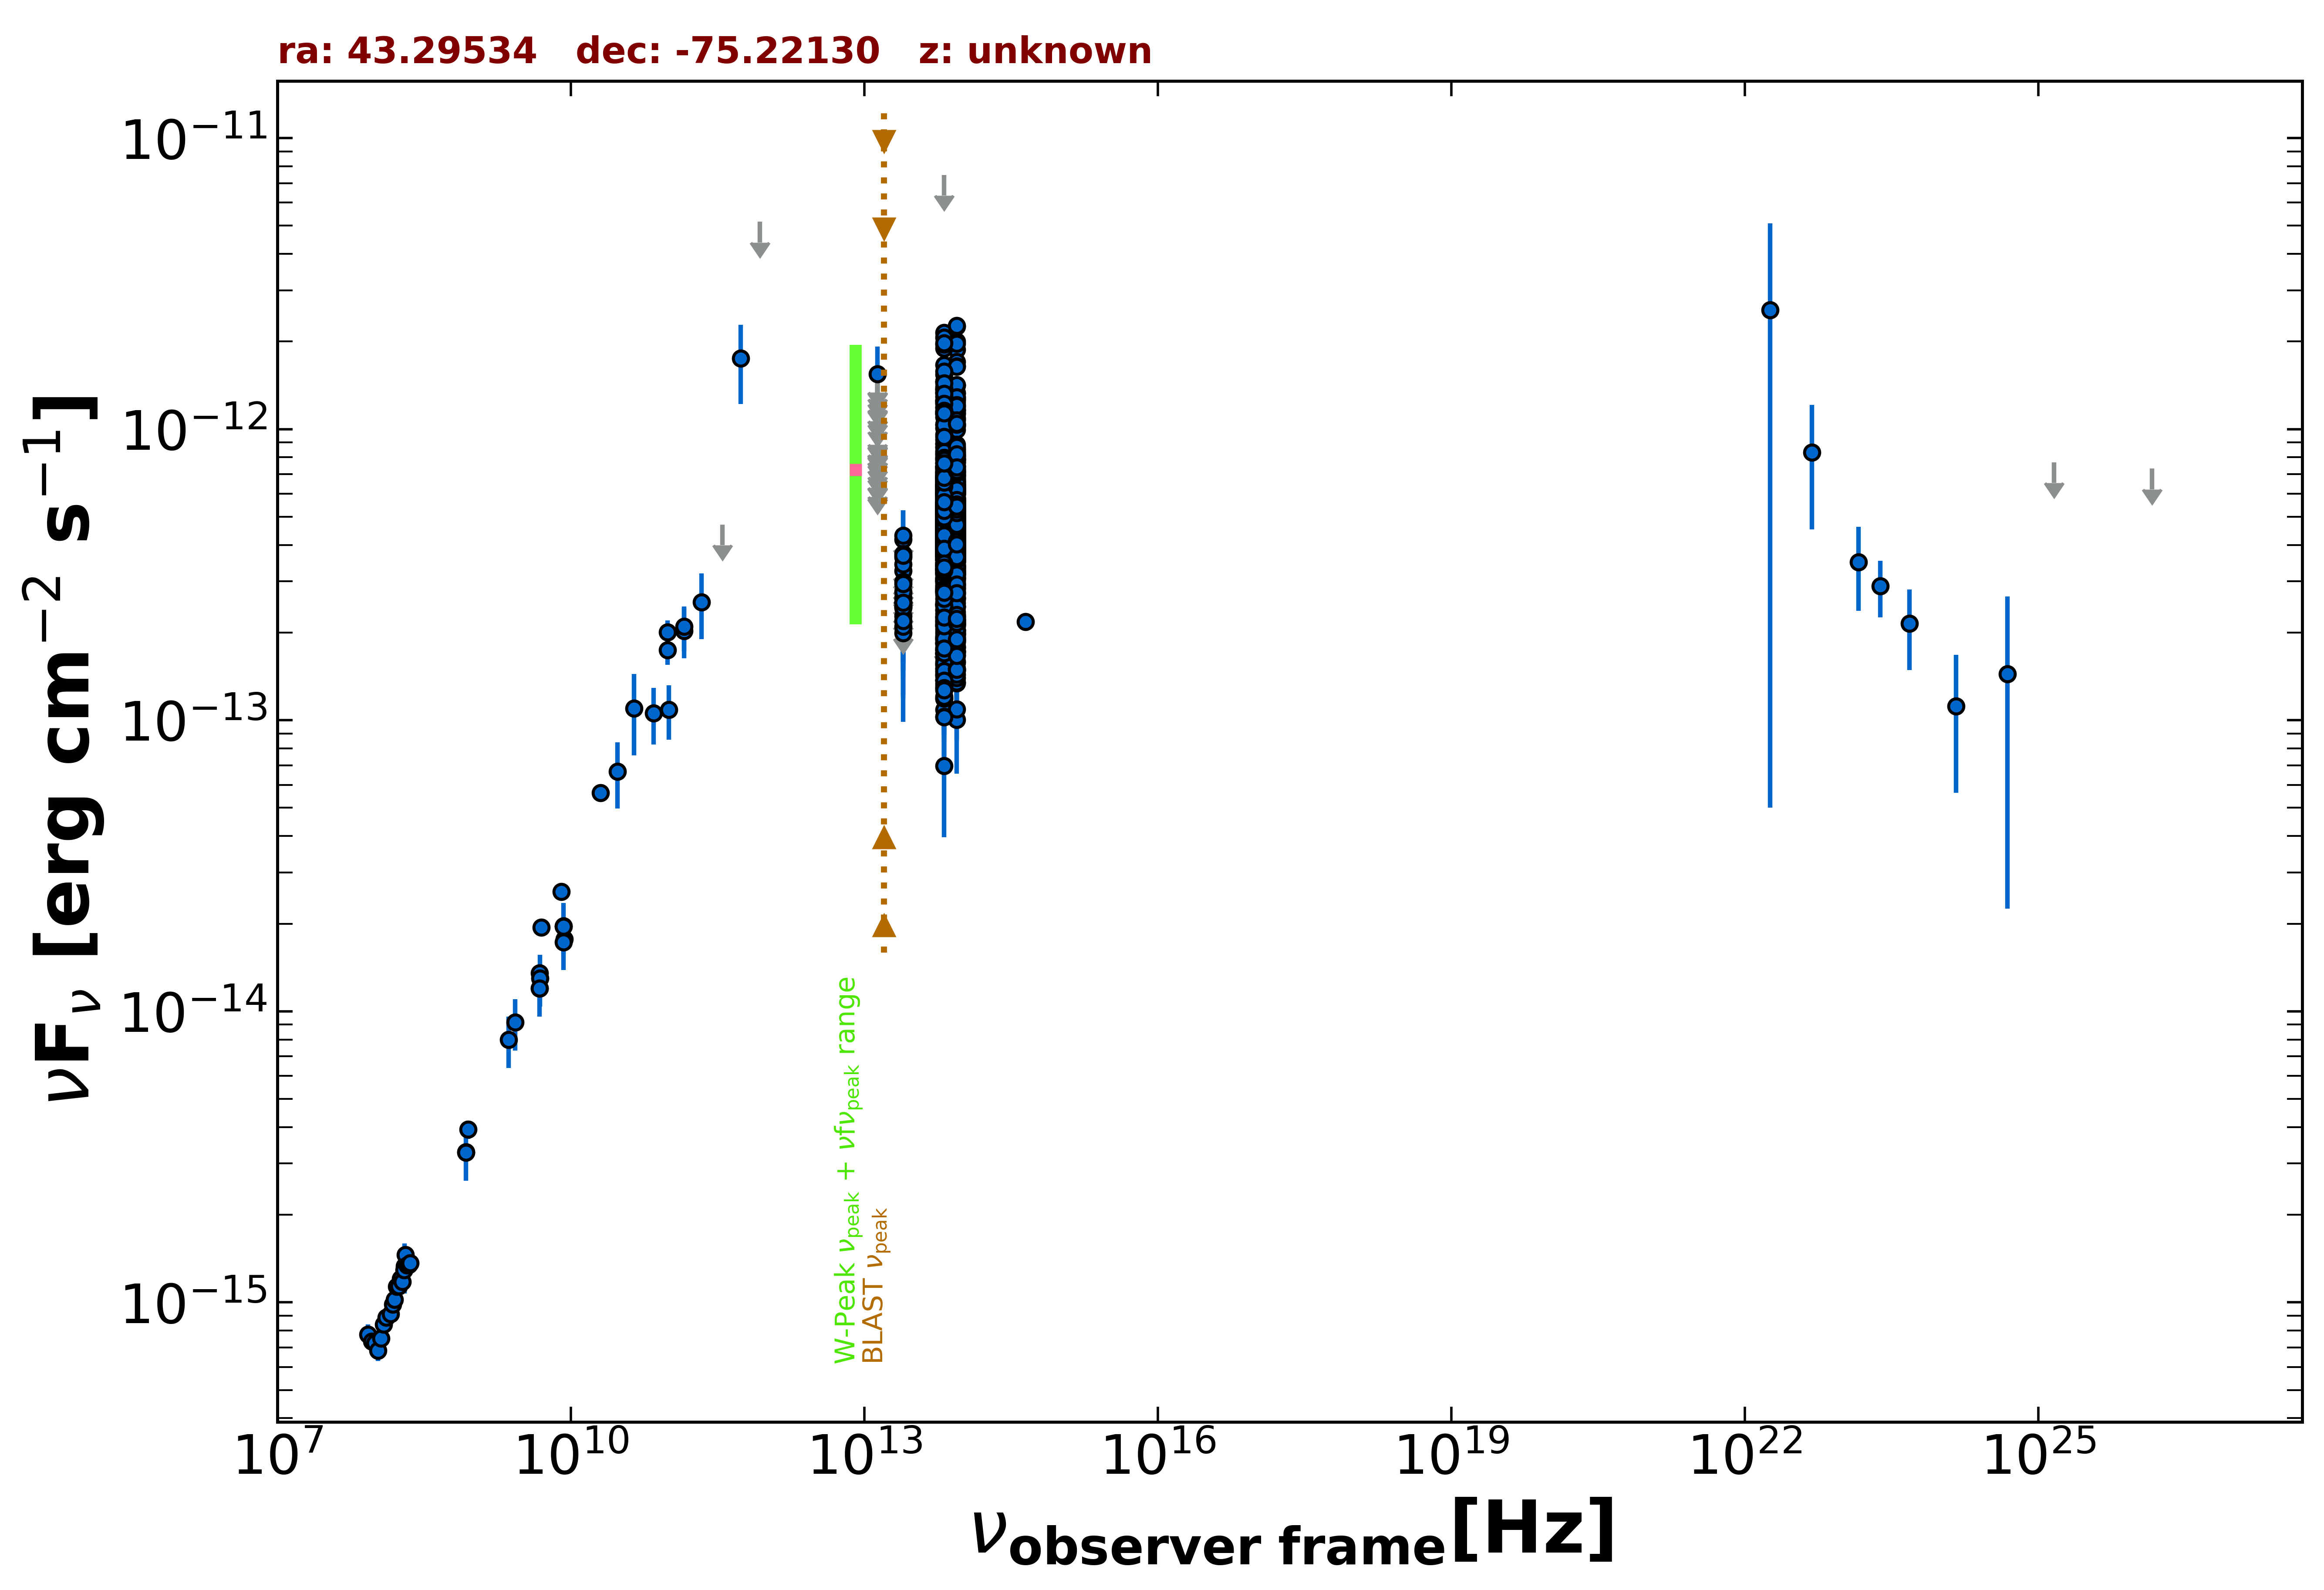

Source data for this figure (header and first rows):
freq., flux, err_flux, MJD_start, MJD_end, flag, catalog, reference
8.870e+08, 3.926e-15, 2.795e-16, 55000, 55000, , RACS, Hale et al. 2021  PASA  38  e058
8.430e+08, 3.282e-15, 9.850e-17, 55000, 55000, , SUMSS, Manch et al. 2003  MNRAS  342  1117
5.000e+09, 1.940e-14, 9.500e-16, 55000, 55000, , AT20G, Murphy et al. 2010  MNRAS  402  2403
8.000e+09, 2.576e-14, 1.280e-15, 55000, 55000, , AT20G, Murphy et al. 2010  MNRAS  402  2403
2.000e+10, 5.640e-14, 2.800e-15, 55000, 55000, , AT20G, Murphy et al. 2010  MNRAS  402  2403
4.800e+09, 1.200e-14, 3.800e-16, 55000, 55000, , ATPMN, McConnell et al. 2012  MNRAS  422  1527
8.600e+09, 1.772e-14, 1.205e-15, 55000, 55000, , ATPMN, McConnell et al. 2012  MNRAS  422  1527
8.400e+09, 1.961e-14, 0.000e+00, 55000, 55000, , CRATES, Healey et al. 2007  ApJS  171  61
4.800e+09, 1.354e-14, 7.650e-16, 55000, 55000, , PMN, Griffith et al. 1993-1996  VizieR  VIII/…
9.744e+10, 1.744e-13, 1.950e-14, 56904, 56904, , ALMA, Bonato et al. 2019  MNRAS  485  1188
9.744e+10, 2.007e-13, 1.950e-14, 56912, 56912, , ALMA, Bonato et al. 2019  MNRAS  485  1188
1.430e+11, 2.028e-13, 3.960e-14, 55000, 55000, , PCCS2143, GHz The Planck Collaboration 2018  A&A  …
3.000e+10, 6.676e-14, 1.709e-14, 55000, 55000, , PCNT, The Planck Collaboration 2018  A&A  619 …
4.400e+10, 1.099e-13, 3.425e-14, 55000, 55000, , PCNT, The Planck Collaboration 2018  A&A  619 …
7.000e+10, 1.057e-13, 2.328e-14, 55000, 55000, , PCNT, The Planck Collaboration 2018  A&A  619 …
1.000e+11, 1.088e-13, 2.295e-14, 55000, 55000, , PCNT, The Planck Collaboration 2018  A&A  619 …
1.430e+11, 2.095e-13, 3.625e-14, 55000, 55000, , PCNT, The Planck Collaboration 2018  A&A  619 …
2.170e+11, 2.545e-13, 6.445e-14, 55000, 55000, , PCNT, The Planck Collaboration 2018  A&A  619 …
3.530e+11, 4.703e-13, 0.000e+00, 55000, 55000, UL, PCNT, The Planck Collaboration 2018  A&A  619 …
5.450e+11, 1.750e-12, 5.295e-13, 55000, 55000, , PCNT, The Planck Collaboration 2018  A&A  619 …
8.570e+11, 5.156e-12, 0.000e+00, 55000, 55000, UL, PCNT, The Planck Collaboration 2018  A&A  619 …
8.817e+13, 3.925e-13, 2.150e-15, 55000, 55000, , UNWISE, Schlafly et al. 2019  ApJS  240  30
6.517e+13, 3.922e-13, 2.950e-15, 55000, 55000, , UNWISE, Schlafly et al. 2019  ApJS  240  30
8.817e+13, 2.012e-13, 5.550e-15, 55000, 55000, , WISE, Wright et al. 2010  AJ  140  1868
6.517e+13, 1.829e-13, 6.100e-15, 55000, 55000, , WISE, Wright et al. 2010  AJ  140  1868
2.498e+13, 2.280e-13, 2.230e-14, 55000, 55000, , WISE, Wright et al. 2010  AJ  140  1868
1.363e+13, 3.314e-13, 8.295e-14, 55000, 55000, , WISE, Wright et al. 2010  AJ  140  1868
8.817e+13, 6.015e-13, 4.210e-14, 56959, 56959, , NEOWISE, Mainzer et al. 2014  ApJ  792  30
6.517e+13, 4.183e-13, 3.665e-14, 56959, 56959, , NEOWISE, Mainzer et al. 2014  ApJ  792  30
8.817e+13, 5.537e-13, 2.960e-14, 56961, 56961, , NEOWISE, Mainzer et al. 2014  ApJ  792  30
6.517e+13, 7.417e-13, 4.650e-14, 56961, 56961, , NEOWISE, Mainzer et al. 2014  ApJ  792  30
8.817e+13, 5.225e-13, 3.180e-14, 56959, 56959, , NEOWISE, Mainzer et al. 2014  ApJ  792  30
6.517e+13, 7.025e-13, 5.375e-14, 56959, 56959, , NEOWISE, Mainzer et al. 2014  ApJ  792  30
8.817e+13, 6.021e-13, 2.940e-14, 56960, 56960, , NEOWISE, Mainzer et al. 2014  ApJ  792  30
6.517e+13, 5.146e-13, 4.985e-14, 56960, 56960, , NEOWISE, Mainzer et al. 2014  ApJ  792  30
8.817e+13, 4.162e-13, 3.110e-14, 56959, 56959, , NEOWISE, Mainzer et al. 2014  ApJ  792  30
6.517e+13, 4.736e-13, 5.245e-14, 56959, 56959, , NEOWISE, Mainzer et al. 2014  ApJ  792  30
8.817e+13, 5.196e-13, 3.305e-14, 56959, 56959, , NEOWISE, Mainzer et al. 2014  ApJ  792  30
6.517e+13, 5.668e-13, 4.545e-14, 56959, 56959, , NEOWISE, Mainzer et al. 2014  ApJ  792  30
8.817e+13, 4.871e-13, 2.645e-14, 56962, 56962, , NEOWISE, Mainzer et al. 2014  ApJ  792  30
6.517e+13, 6.001e-13, 4.150e-14, 56962, 56962, , NEOWISE, Mainzer et al. 2014  ApJ  792  30
8.817e+13, 4.953e-13, 2.650e-14, 56959, 56959, , NEOWISE, Mainzer et al. 2014  ApJ  792  30
6.517e+13, 4.780e-13, 4.405e-14, 56959, 56959, , NEOWISE, Mainzer et al. 2014  ApJ  792  30
8.817e+13, 4.836e-13, 2.850e-14, 56959, 56959, , NEOWISE, Mainzer et al. 2014  ApJ  792  30
6.517e+13, 5.428e-13, 4.105e-14, 56959, 56959, , NEOWISE, Mainzer et al. 2014  ApJ  792  30
8.817e+13, 4.939e-13, 3.005e-14, 56960, 56960, , NEOWISE, Mainzer et al. 2014  ApJ  792  30
6.517e+13, 5.963e-13, 3.735e-14, 56960, 56960, , NEOWISE, Mainzer et al. 2014  ApJ  792  30
8.817e+13, 4.836e-13, 2.985e-14, 56962, 56962, , NEOWISE, Mainzer et al. 2014  ApJ  792  30
6.517e+13, 5.393e-13, 4.275e-14, 56962, 56962, , NEOWISE, Mainzer et al. 2014  ApJ  792  30
8.817e+13, 4.999e-13, 3.270e-14, 56962, 56962, , NEOWISE, Mainzer et al. 2014  ApJ  792  30
6.517e+13, 5.339e-13, 4.575e-14, 56962, 56962, , NEOWISE, Mainzer et al. 2014  ApJ  792  30
8.817e+13, 5.451e-13, 2.965e-14, 56960, 56960, , NEOWISE, Mainzer et al. 2014  ApJ  792  30
6.517e+13, 6.496e-13, 4.015e-14, 56960, 56960, , NEOWISE, Mainzer et al. 2014  ApJ  792  30
8.817e+13, 5.755e-13, 2.915e-14, 56960, 56960, , NEOWISE, Mainzer et al. 2014  ApJ  792  30
6.517e+13, 7.129e-13, 4.005e-14, 56960, 56960, , NEOWISE, Mainzer et al. 2014  ApJ  792  30
8.817e+13, 3.884e-13, 2.615e-14, 56959, 56959, , NEOWISE, Mainzer et al. 2014  ApJ  792  30
6.517e+13, 4.728e-13, 4.055e-14, 56959, 56959, , NEOWISE, Mainzer et al. 2014  ApJ  792  30
8.817e+13, 4.980e-13, 2.750e-14, 56962, 56962, , NEOWISE, Mainzer et al. 2014  ApJ  792  30
6.517e+13, 5.349e-13, 4.540e-14, 56962, 56962, , NEOWISE, Mainzer et al. 2014  ApJ  792  30
8.817e+13, 4.154e-13, 3.755e-14, 56959, 56959, , NEOWISE, Mainzer et al. 2014  ApJ  792  30
... 1,409 more rows
